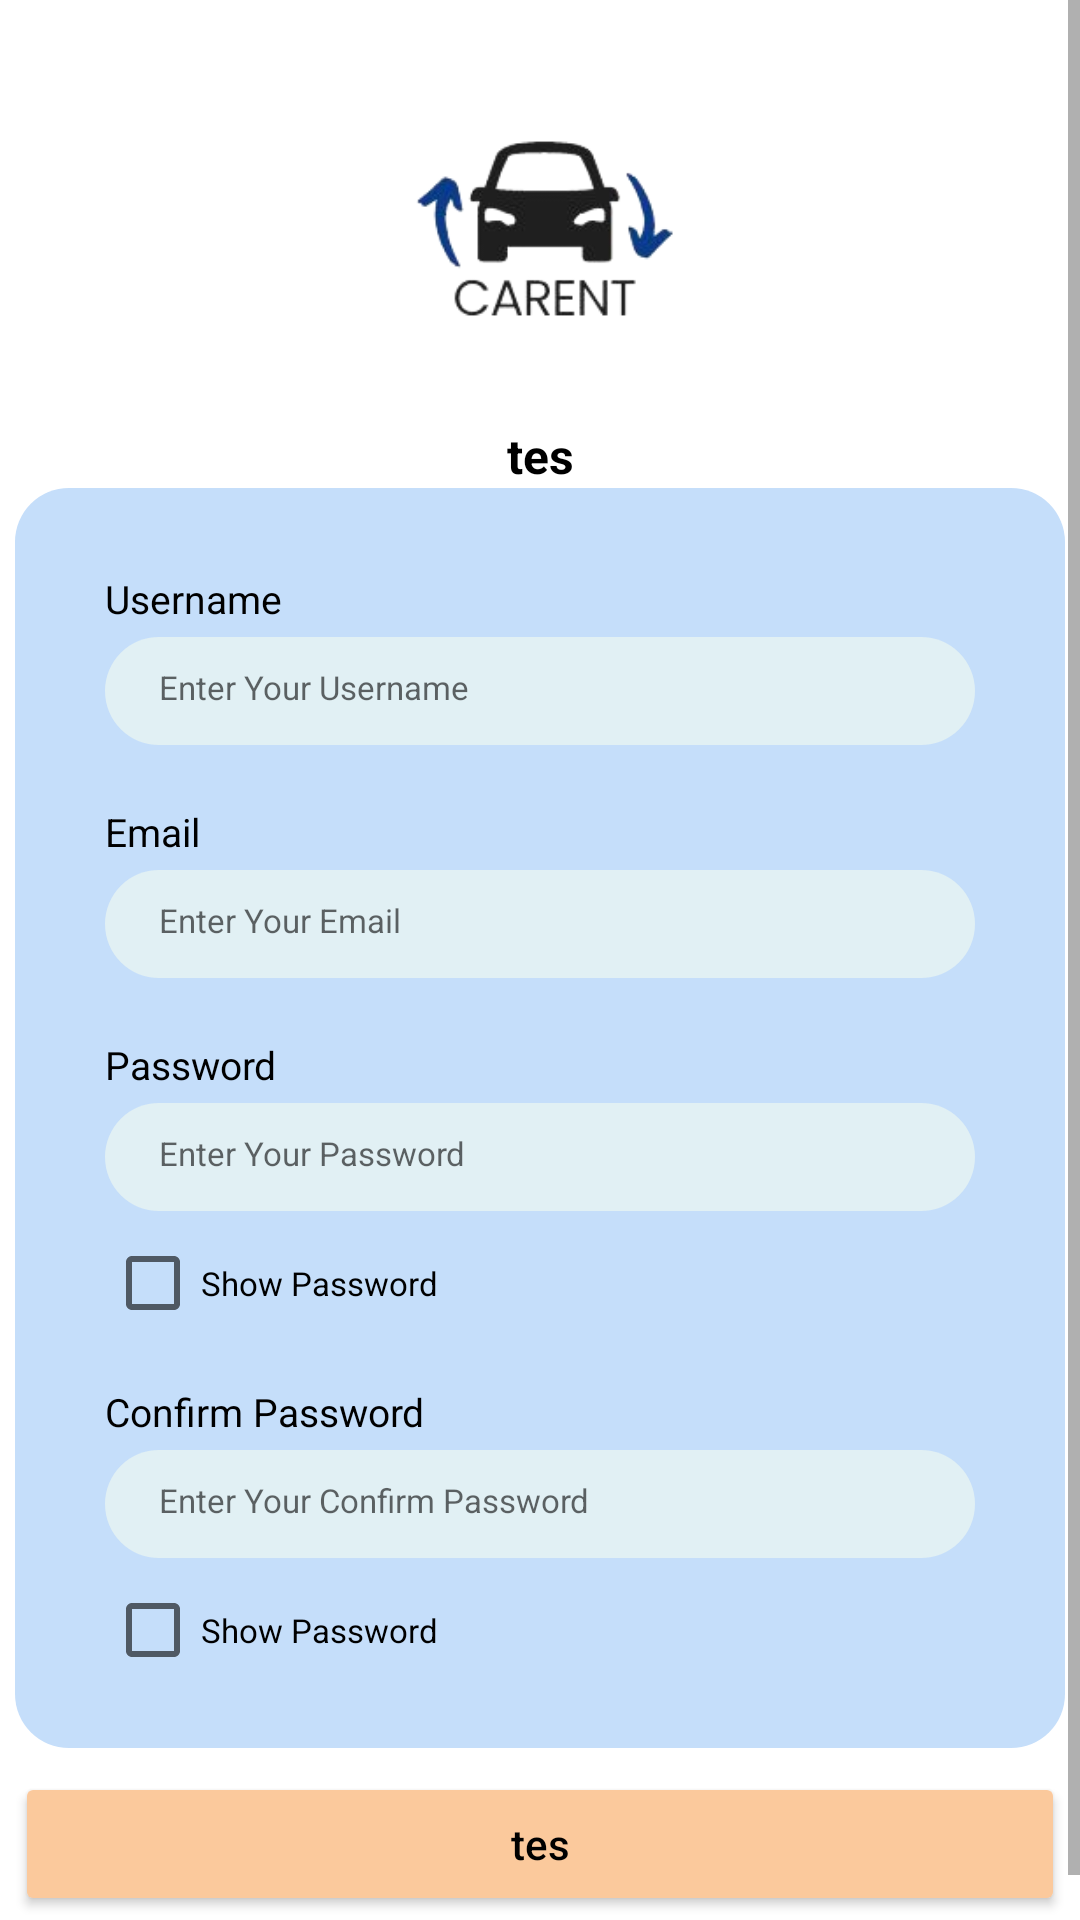

Android layout source for this screen:
<!-- AndroidManifest.xml: application theme Theme.CarRent -->
<!-- res/layout/activity_sign_up.xml -->
<?xml version="1.0" encoding="utf-8"?>
<ScrollView xmlns:android="http://schemas.android.com/apk/res/android"
    xmlns:app="http://schemas.android.com/apk/res-auto"
    xmlns:tools="http://schemas.android.com/tools"
    android:layout_width="match_parent"
    android:layout_height="match_parent"
    tools:context=".SignUpActivity">

    <androidx.constraintlayout.widget.ConstraintLayout
        android:layout_width="match_parent"
        android:layout_height="match_parent">
        <ImageView
            android:id="@+id/ivLogoSignUp"
            android:layout_width="300px"
            android:layout_height="300px"
            android:layout_marginTop="25dp"
            app:layout_constraintEnd_toEndOf="parent"
            app:layout_constraintStart_toStartOf="parent"
            app:layout_constraintTop_toTopOf="parent"
            app:srcCompat="@drawable/logo" />

        <TextView
            android:id="@+id/tvSignUp"
            android:layout_width="wrap_content"
            android:layout_height="wrap_content"
            android:layout_marginTop="16dp"
            android:text="tes"
            android:textColor="#000000"
            android:textSize="16sp"
            android:textStyle="bold"
            app:layout_constraintEnd_toEndOf="parent"
            app:layout_constraintStart_toStartOf="parent"
            app:layout_constraintTop_toBottomOf="@id/ivLogoSignUp" />

        <androidx.constraintlayout.widget.ConstraintLayout
            android:id="@+id/SignUpSection"
            android:layout_width="350dp"
            android:layout_height="420dp"
            android:background="@drawable/rounded_container"
            app:layout_constraintEnd_toEndOf="parent"
            app:layout_constraintStart_toStartOf="parent"
            app:layout_constraintTop_toBottomOf="@id/tvSignUp">

            <TextView
                android:id="@+id/tvUsernameSignUp"
                android:layout_width="wrap_content"
                android:layout_height="wrap_content"
                android:layout_marginStart="16dp"
                android:layout_marginTop="20dp"
                android:text="@string/username"
                android:textColor="#000000"
                android:textSize="13sp"
                app:layout_constraintStart_toStartOf="parent"
                app:layout_constraintTop_toTopOf="parent" />

            <EditText
                android:id="@+id/etUsernameSignUp"
                android:layout_width="match_parent"
                android:layout_height="36dp"
                android:layout_marginTop="4dp"
                android:layout_marginStart="16dp"
                android:layout_marginEnd="16dp"
                android:textSize="11dp"
                android:inputType="text"
                android:background="@drawable/rounded_edit_text"
                android:textColor="@color/black"
                android:autofillHints="Username"
                android:hint="@string/hintUsername"
                app:layout_constraintTop_toBottomOf="@id/tvUsernameSignUp"
                app:layout_constraintLeft_toLeftOf="parent"
                app:layout_constraintRight_toRightOf="parent" />

            <TextView
                android:id="@+id/tvEmail"
                android:layout_width="wrap_content"
                android:layout_height="wrap_content"
                android:layout_marginStart="16dp"
                android:layout_marginTop="20dp"
                android:text="@string/email"
                android:textColor="#000000"
                android:textSize="13sp"
                app:layout_constraintStart_toStartOf="parent"
                app:layout_constraintTop_toBottomOf="@id/etUsernameSignUp" />

            <EditText
                android:id="@+id/etEmail"
                android:layout_width="match_parent"
                android:layout_height="36dp"
                android:layout_marginTop="4dp"
                android:layout_marginStart="16dp"
                android:layout_marginEnd="16dp"
                android:textSize="11dp"
                android:inputType="textEmailAddress"
                android:background="@drawable/rounded_edit_text"
                android:textColor="@color/colorDark"
                android:autofillHints="Email"
                android:hint="@string/hintEmail"
                app:layout_constraintTop_toBottomOf="@id/tvEmail"
                app:layout_constraintLeft_toLeftOf="parent"
                app:layout_constraintRight_toRightOf="parent"
                />

            <TextView
                android:id="@+id/tvPasswordSignUp"
                android:layout_width="wrap_content"
                android:layout_height="wrap_content"
                android:layout_marginStart="16dp"
                android:layout_marginTop="20dp"
                android:text="@string/password"
                android:textColor="@color/black"
                android:textSize="13sp"
                app:layout_constraintStart_toStartOf="parent"
                app:layout_constraintTop_toBottomOf="@id/etEmail" />

            <EditText
                android:id="@+id/etPasswordSignUp"
                android:layout_width="match_parent"
                android:layout_height="36dp"
                android:layout_marginTop="4dp"
                android:layout_marginStart="16dp"
                android:layout_marginEnd="16dp"
                android:textSize="11dp"
                android:inputType="textPassword"
                android:hint="@string/hintPassword"
                android:background="@drawable/rounded_edit_text"
                android:textColor="@color/colorDark"
                app:layout_constraintTop_toBottomOf="@id/tvPasswordSignUp"
                app:layout_constraintLeft_toLeftOf="parent"
                app:layout_constraintRight_toRightOf="parent" />

            <CheckBox
                android:id="@+id/showPass1"
                android:layout_width="match_parent"
                android:layout_height="wrap_content"
                android:text="Show Password"
                android:textSize="11sp"
                android:layout_marginStart="16dp"
                android:layout_marginEnd="16dp"
                app:layout_constraintEnd_toEndOf="parent"
                app:layout_constraintStart_toStartOf="parent"
                app:layout_constraintTop_toBottomOf="@id/etPasswordSignUp" />

            <TextView
                android:id="@+id/tvConfirmPasswordSignUp"
                android:layout_width="wrap_content"
                android:layout_height="wrap_content"
                android:layout_marginStart="16dp"
                android:layout_marginTop="10dp"
                android:text="@string/confirmPassword"
                android:textColor="@color/black"
                android:textSize="13sp"
                app:layout_constraintStart_toStartOf="parent"
                app:layout_constraintTop_toBottomOf="@id/showPass1" />

            <EditText
                android:id="@+id/etConfirmPassword"
                android:layout_width="match_parent"
                android:layout_height="36dp"
                android:layout_marginTop="4dp"
                android:layout_marginStart="16dp"
                android:layout_marginEnd="16dp"
                android:textSize="11dp"
                android:inputType="textPassword"
                android:background="@drawable/rounded_edit_text"
                android:textColor="@color/colorDark"
                android:hint="@string/hintConfirmPassword"
                app:layout_constraintTop_toBottomOf="@id/tvConfirmPasswordSignUp"
                app:layout_constraintLeft_toLeftOf="parent"
                app:layout_constraintRight_toRightOf="parent" />

            <CheckBox
                android:id="@+id/showPass2"
                android:layout_width="match_parent"
                android:layout_height="wrap_content"
                android:text="Show Password"
                android:textSize="11sp"
                android:layout_marginStart="16dp"
                android:layout_marginEnd="16dp"
                app:layout_constraintEnd_toEndOf="parent"
                app:layout_constraintStart_toStartOf="parent"
                app:layout_constraintTop_toBottomOf="@id/etConfirmPassword" />

        </androidx.constraintlayout.widget.ConstraintLayout>

        <Button
            android:id="@+id/btnNext"
            android:layout_width="350dp"
            android:layout_height="48dp"
            android:layout_marginTop="8dp"
            android:text="tes"
            android:textAlignment="center"
            android:textAllCaps="false"
            android:textColor="#000000"
            android:backgroundTint="#FBC99C"
            app:layout_constraintEnd_toEndOf="parent"
            app:layout_constraintStart_toStartOf="parent"
            app:layout_constraintTop_toBottomOf="@id/SignUpSection" />

        <TextView
            android:id="@+id/tvHaveAccount"
            android:layout_width="wrap_content"
            android:layout_height="wrap_content"
            android:layout_marginTop="2dp"
            android:layout_marginEnd="52dp"
            android:text="tes"
            android:textColor="@color/black"
            android:textSize="11sp"
            app:layout_constraintEnd_toEndOf="parent"
            app:layout_constraintStart_toStartOf="parent"
            app:layout_constraintTop_toBottomOf="@id/btnNext" />

        <TextView
            android:id="@+id/tvClickHereSignUp"
            android:layout_width="wrap_content"
            android:layout_height="wrap_content"
            android:layout_marginStart="2dp"
            android:layout_marginTop="2dp"
            android:text="tes"
            android:textColor="#3366CC"
            android:textSize="11sp"
            app:layout_constraintStart_toEndOf="@id/tvHaveAccount"
            app:layout_constraintTop_toBottomOf="@id/btnNext" />
    </androidx.constraintlayout.widget.ConstraintLayout>

</ScrollView>
<!-- resources referenced by this layout -->
<resources>
  <color name="black">#FF000000</color>
  <color name="colorDark">#353739</color>
  <!-- drawable logo: png bitmap (drawable, 15041 bytes) -->
  <!-- drawable rounded_container (drawable) -->
  <?xml version="1.0" encoding="utf-8"?>
  <shape xmlns:android="http://schemas.android.com/apk/res/android">
      <solid android:color="#C5DEFA"/>
  
      <padding android:bottom="8dp"
          android:top="8dp"
          android:left="14dp"
          android:right="14dp"/>
  
      <corners android:bottomRightRadius="18dp"
          android:bottomLeftRadius="18dp"
          android:topRightRadius="18dp"
          android:topLeftRadius="18dp"/>
  
  </shape>
  <!-- drawable rounded_edit_text (drawable) -->
  <?xml version="1.0" encoding="utf-8"?>
  <shape xmlns:android="http://schemas.android.com/apk/res/android">
      <solid android:color="#E1F0F4"/>
  
      <padding android:bottom="12dp"
          android:top="12dp"
          android:left="18dp"
          android:right="18dp"/>
  
      <corners android:bottomRightRadius="24dp"
          android:bottomLeftRadius="24dp"
          android:topRightRadius="24dp"
          android:topLeftRadius="24dp"/>
  
  </shape>
  <string name="confirmPassword">Confirm Password</string>
  <string name="email">Email</string>
  <string name="hintConfirmPassword">Enter Your Confirm Password</string>
  <string name="hintEmail">Enter Your Email</string>
  <string name="hintPassword">Enter Your Password</string>
  <string name="hintUsername">Enter Your Username</string>
  <string name="password">Password</string>
  <string name="username">Username</string>
  <style name="Theme.CarRent" parent="Theme.MaterialComponents.DayNight.DarkActionBar">
          
          <item name="colorPrimary">@color/purple_500</item>
          <item name="colorPrimaryVariant">@color/purple_700</item>
          <item name="colorOnPrimary">@color/white</item>
          
          <item name="colorSecondary">@color/teal_200</item>
          <item name="colorSecondaryVariant">@color/teal_700</item>
          <item name="colorOnSecondary">@color/black</item>
          
          <item name="android:statusBarColor">?attr/colorPrimaryVariant</item>
          
      </style>
  <color name="purple_500">#FF6200EE</color>
  <color name="purple_700">#FF3700B3</color>
  <color name="white">#FFFFFFFF</color>
  <color name="teal_200">#FF03DAC5</color>
  <color name="teal_700">#FF018786</color>
</resources>
